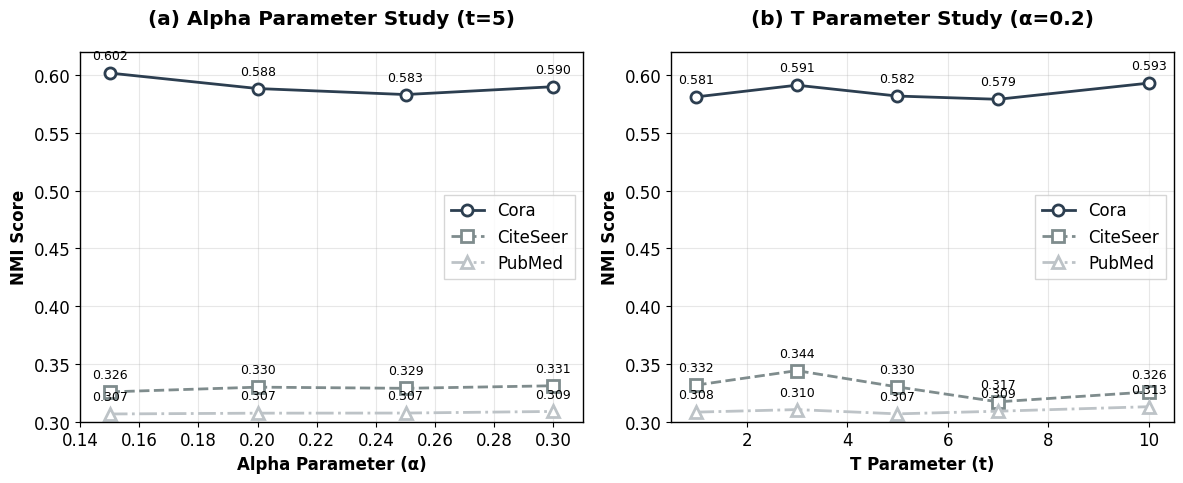
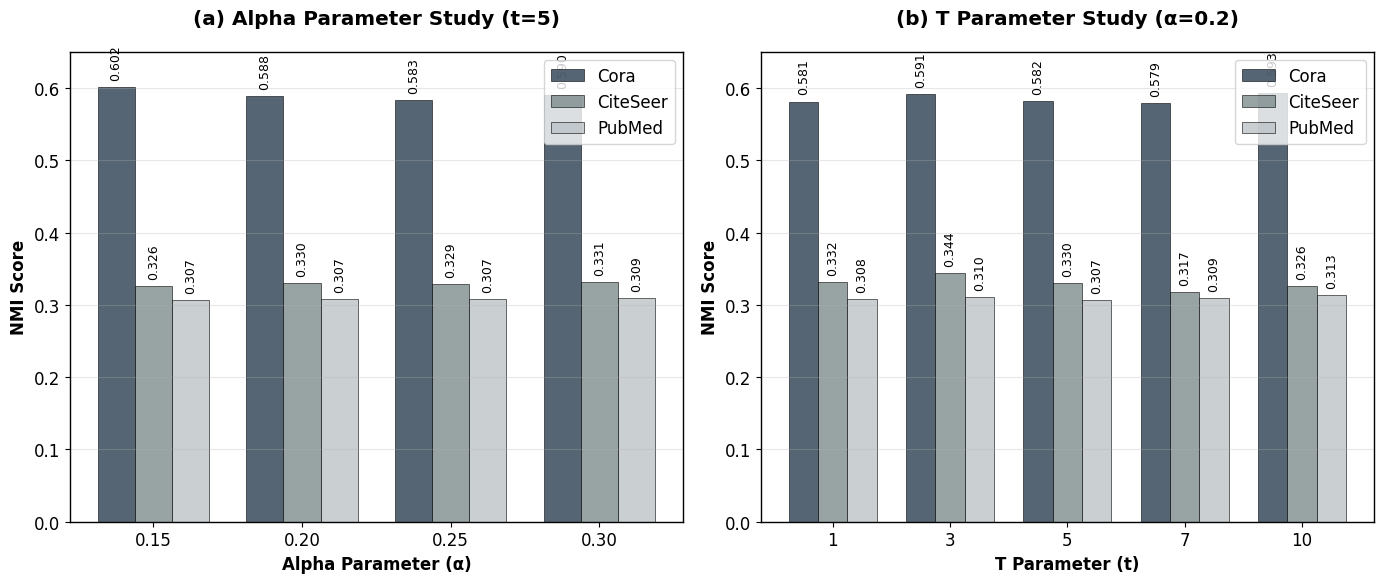

These charts were generated, in order, by the following Python code:
import matplotlib.pyplot as plt
import numpy as np

# Set style for research paper
plt.style.use('default')
plt.rcParams['font.family'] = 'Times New Roman'
plt.rcParams['font.size'] = 12
plt.rcParams['axes.linewidth'] = 1
plt.rcParams['grid.alpha'] = 0.3

# Data from the parameter study document
# Alpha Parameter Study Results (t=5)
alpha_values = [0.15, 0.20, 0.25, 0.30]
alpha_data = {
    'Cora': [0.6016, 0.5882, 0.5830, 0.5898],
    'CiteSeer': [0.3258, 0.3299, 0.3289, 0.3311], 
    'PubMed': [0.3067, 0.3074, 0.3075, 0.3089]
}

# T Parameter Study Results (alpha=0.2)
t_values = [1, 3, 5, 7, 10]
t_data = {
    'Cora': [0.5810, 0.5911, 0.5817, 0.5789, 0.5929],
    'CiteSeer': [0.3317, 0.3442, 0.3301, 0.3172, 0.3258],
    'PubMed': [0.3083, 0.3105, 0.3068, 0.3091, 0.3130]
}

# Create figure with two subplots
fig, (ax1, ax2) = plt.subplots(1, 2, figsize=(12, 5))

# Colors for each dataset (grayscale for print compatibility)
colors = ['#2C3E50', '#7F8C8D', '#BDC3C7']
markers = ['o', 's', '^']
linestyles = ['-', '--', '-.']

# Plot 1: Alpha Parameter Study
ax1.set_title('(a) Alpha Parameter Study (t=5)', fontweight='bold', pad=20)
for i, (dataset, values) in enumerate(alpha_data.items()):
    ax1.plot(alpha_values, values, 
             color=colors[i], 
             marker=markers[i], 
             linestyle=linestyles[i],
             linewidth=2, 
             markersize=8, 
             label=dataset,
             markerfacecolor='white',
             markeredgewidth=2)

ax1.set_xlabel('Alpha Parameter (α)', fontweight='bold')
ax1.set_ylabel('NMI Score', fontweight='bold')
ax1.grid(True, alpha=0.3)
ax1.legend(frameon=True, fancybox=False, shadow=False)
ax1.set_xlim(0.14, 0.31)
ax1.set_ylim(0.30, 0.62)

# Add value labels on points for Alpha graph
for i, (dataset, values) in enumerate(alpha_data.items()):
    for j, (x, y) in enumerate(zip(alpha_values, values)):
        ax1.annotate(f'{y:.3f}', 
                    (x, y), 
                    textcoords="offset points", 
                    xytext=(0,10), 
                    ha='center',
                    fontsize=9)

# Plot 2: T Parameter Study
ax2.set_title('(b) T Parameter Study (α=0.2)', fontweight='bold', pad=20)
for i, (dataset, values) in enumerate(t_data.items()):
    ax2.plot(t_values, values, 
             color=colors[i], 
             marker=markers[i], 
             linestyle=linestyles[i],
             linewidth=2, 
             markersize=8, 
             label=dataset,
             markerfacecolor='white',
             markeredgewidth=2)

ax2.set_xlabel('T Parameter (t)', fontweight='bold')
ax2.set_ylabel('NMI Score', fontweight='bold')
ax2.grid(True, alpha=0.3)
ax2.legend(frameon=True, fancybox=False, shadow=False)
ax2.set_xlim(0.5, 10.5)
ax2.set_ylim(0.30, 0.62)

# Add value labels on points for T graph
for i, (dataset, values) in enumerate(t_data.items()):
    for j, (x, y) in enumerate(zip(t_values, values)):
        ax2.annotate(f'{y:.3f}', 
                    (x, y), 
                    textcoords="offset points", 
                    xytext=(0,10), 
                    ha='center',
                    fontsize=9)

# Adjust layout and save
plt.tight_layout()
plt.savefig('parameter_study_results.png', dpi=300, bbox_inches='tight')
plt.savefig('parameter_study_results.pdf', bbox_inches='tight')
plt.show()

# Print summary statistics
print("=" * 60)
print("PARAMETER STUDY SUMMARY")
print("=" * 60)

print("\nAlpha Parameter Study (t=5):")
print("-" * 30)
for dataset in alpha_data.keys():
    best_alpha_idx = np.argmax(alpha_data[dataset])
    best_alpha = alpha_values[best_alpha_idx]
    best_nmi = alpha_data[dataset][best_alpha_idx]
    print(f"{dataset:>10}: Best α={best_alpha}, NMI={best_nmi:.4f}")

print("\nT Parameter Study (α=0.2):")
print("-" * 30)
for dataset in t_data.keys():
    best_t_idx = np.argmax(t_data[dataset])
    best_t = t_values[best_t_idx]
    best_nmi = t_data[dataset][best_t_idx]
    print(f"{dataset:>10}: Best t={best_t}, NMI={best_nmi:.4f}")

# Create individual bar charts for better visualization
fig, (ax1, ax2) = plt.subplots(1, 2, figsize=(14, 6))

# Bar chart for Alpha parameter
x_pos = np.arange(len(alpha_values))
width = 0.25

for i, (dataset, values) in enumerate(alpha_data.items()):
    ax1.bar(x_pos + i*width, values, width, 
           label=dataset, color=colors[i], alpha=0.8,
           edgecolor='black', linewidth=0.5)

ax1.set_xlabel('Alpha Parameter (α)', fontweight='bold')
ax1.set_ylabel('NMI Score', fontweight='bold')
ax1.set_title('(a) Alpha Parameter Study (t=5)', fontweight='bold', pad=20)
ax1.set_xticks(x_pos + width)
ax1.set_xticklabels([f'{a:.2f}' for a in alpha_values])
ax1.legend()
ax1.grid(True, alpha=0.3, axis='y')
ax1.set_ylim(0, 0.65)

# Add value labels on bars for Alpha
for i, (dataset, values) in enumerate(alpha_data.items()):
    for j, v in enumerate(values):
        ax1.text(j + i*width, v + 0.01, f'{v:.3f}', 
                ha='center', va='bottom', fontsize=9, rotation=90)

# Bar chart for T parameter
x_pos2 = np.arange(len(t_values))

for i, (dataset, values) in enumerate(t_data.items()):
    ax2.bar(x_pos2 + i*width, values, width, 
           label=dataset, color=colors[i], alpha=0.8,
           edgecolor='black', linewidth=0.5)

ax2.set_xlabel('T Parameter (t)', fontweight='bold')
ax2.set_ylabel('NMI Score', fontweight='bold')
ax2.set_title('(b) T Parameter Study (α=0.2)', fontweight='bold', pad=20)
ax2.set_xticks(x_pos2 + width)
ax2.set_xticklabels([str(t) for t in t_values])
ax2.legend()
ax2.grid(True, alpha=0.3, axis='y')
ax2.set_ylim(0, 0.65)

# Add value labels on bars for T
for i, (dataset, values) in enumerate(t_data.items()):
    for j, v in enumerate(values):
        ax2.text(j + i*width, v + 0.01, f'{v:.3f}', 
                ha='center', va='bottom', fontsize=9, rotation=90)

plt.tight_layout()
plt.savefig('parameter_study_bars.png', dpi=300, bbox_inches='tight')
plt.savefig('parameter_study_bars.pdf', bbox_inches='tight')
plt.show()

# Create data table for reference
print("\n" + "=" * 60)
print("DETAILED RESULTS TABLE")
print("=" * 60)

print("\nAlpha Parameter Study (t=5):")
print("Alpha\tCora\tCiteSeer\tPubMed")
print("-" * 40)
for i, alpha in enumerate(alpha_values):
    print(f"{alpha:.2f}\t{alpha_data['Cora'][i]:.4f}\t{alpha_data['CiteSeer'][i]:.4f}\t\t{alpha_data['PubMed'][i]:.4f}")

print("\nT Parameter Study (α=0.2):")
print("T\tCora\tCiteSeer\tPubMed")
print("-" * 40)
for i, t in enumerate(t_values):
    print(f"{t}\t{t_data['Cora'][i]:.4f}\t{t_data['CiteSeer'][i]:.4f}\t\t{t_data['PubMed'][i]:.4f}")